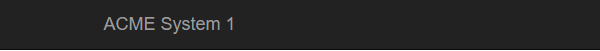
Task: UiPath_REFrameWork Template
Workflow: CloseApplication

Step 1: Attach Browser 'chrome.exe ACME' on the html in window 'ACME System 1 - Dashboard' (chrome.exe)

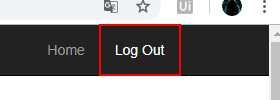
Step 2: click on 'A  /account/logout/'
